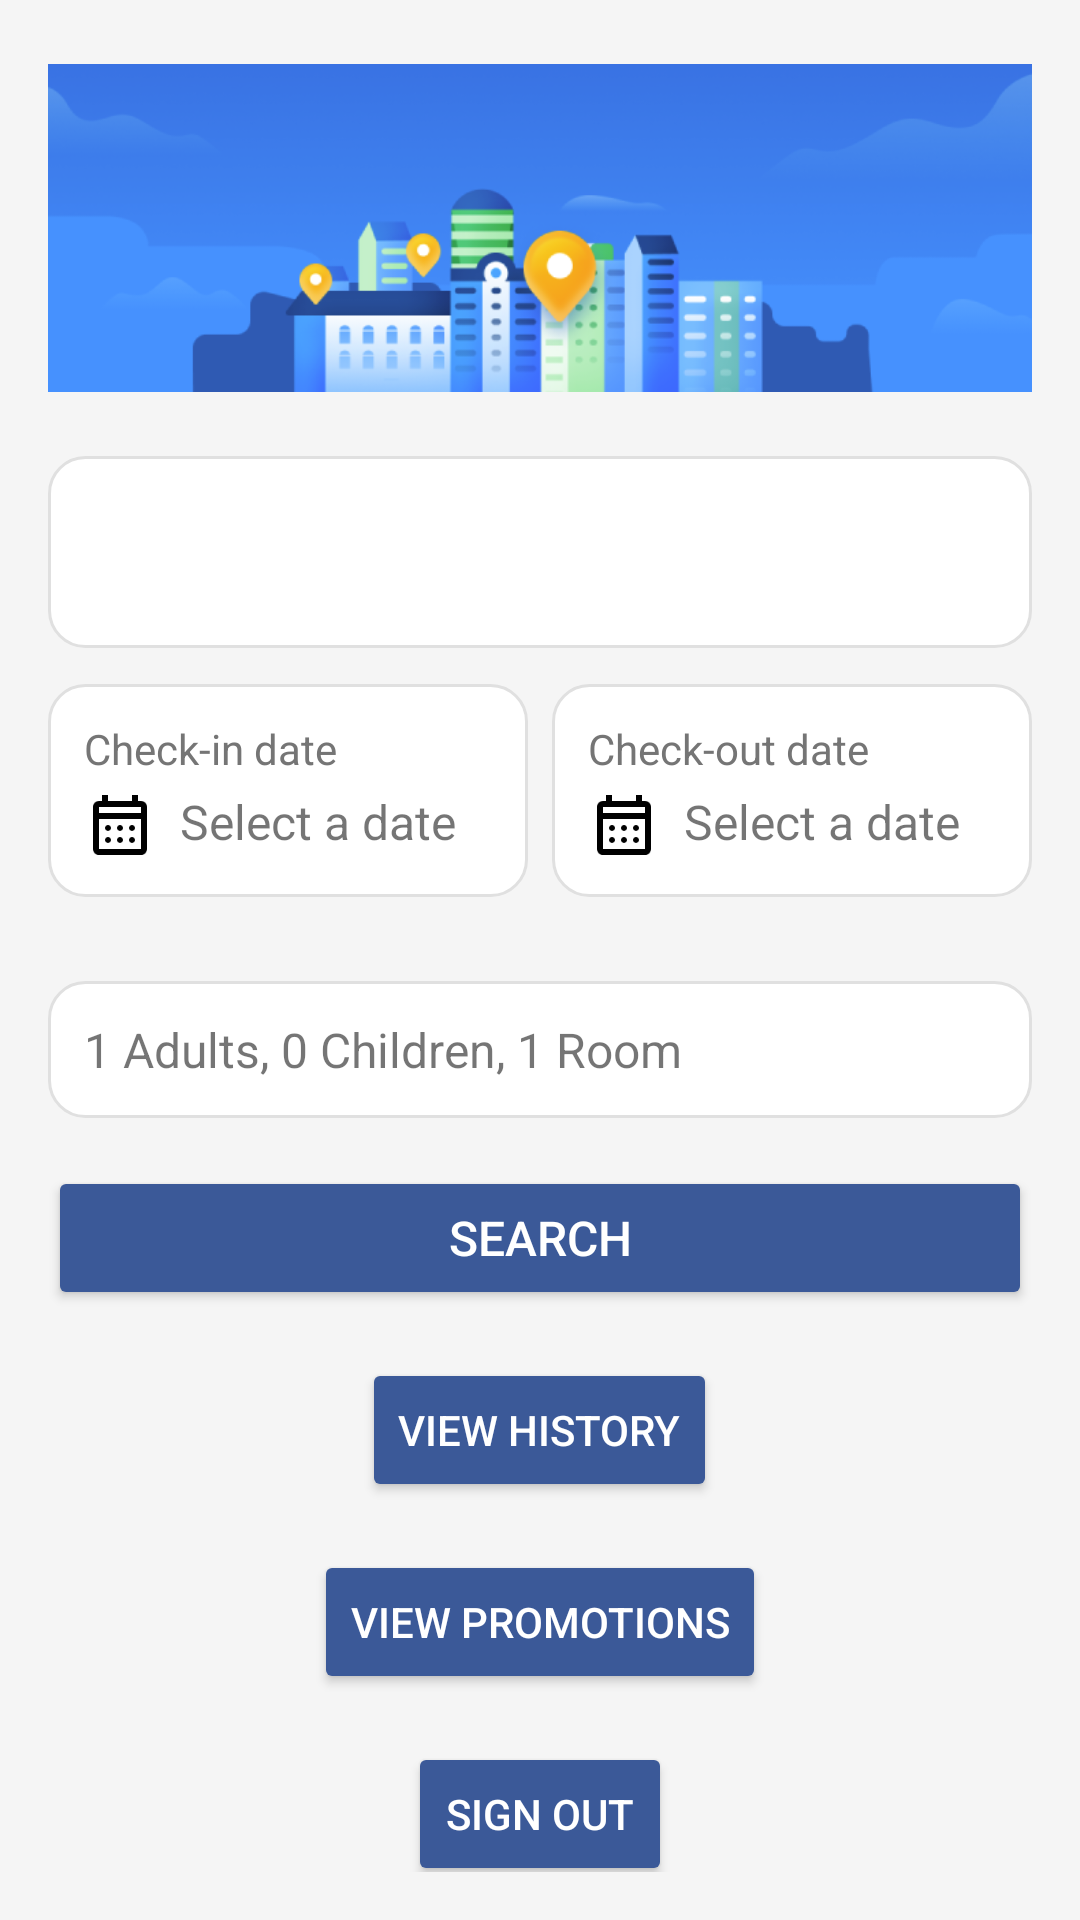

Layout XML and referenced resources for this Android screen:
<!-- AndroidManifest.xml: application theme Theme.HotelRentalA3 -->
<!-- res/layout/activity_main.xml -->
<?xml version="1.0" encoding="utf-8"?>
<androidx.constraintlayout.widget.ConstraintLayout xmlns:android="http://schemas.android.com/apk/res/android"
    xmlns:app="http://schemas.android.com/apk/res-auto"
    xmlns:tools="http://schemas.android.com/tools"
    android:id="@+id/home"
    android:layout_width="match_parent"
    android:layout_height="match_parent"
    tools:context=".HomeActivity">

    <ScrollView
        android:layout_width="match_parent"
        android:layout_height="match_parent"
        android:padding="16dp"
        android:background="#F5F5F5">

        <LinearLayout
            android:layout_width="match_parent"
            android:layout_height="wrap_content"
            android:orientation="vertical">

            <ImageView
                android:id="@+id/banner"
                android:layout_width="match_parent"
                android:layout_height="120dp"
                android:src="@drawable/banner"
                android:contentDescription="Banner"
                android:scaleType="centerInside" />

            <LinearLayout
                android:layout_width="match_parent"
                android:layout_height="64dp"
                android:orientation="horizontal"
                android:layout_marginTop="16dp"
                android:background="@drawable/rounded_background"
                android:padding="12dp">

                <ImageView
                    android:layout_width="24dp"
                    android:layout_height="51dp"
                    android:contentDescription="Location Icon"
                    android:src="@drawable/ic_location" />

                <Spinner
                    android:id="@+id/location_spinner"
                    android:layout_width="match_parent"
                    android:layout_height="48dp"
                    android:layout_marginStart="8dp"
                    android:background="@null"
                    android:spinnerMode="dropdown"
                    android:hint="Destination"
                    android:textSize="16sp" />
            </LinearLayout>

            
            <LinearLayout
                android:layout_width="match_parent"
                android:layout_height="wrap_content"
                android:orientation="horizontal"
                android:layout_marginTop="12dp"
                android:weightSum="2">

                
                <LinearLayout
                    android:layout_width="0dp"
                    android:layout_height="wrap_content"
                    android:layout_weight="1"
                    android:orientation="vertical"
                    android:background="@drawable/rounded_background"
                    android:padding="12dp"
                    android:layout_marginEnd="8dp">

                    <TextView
                        android:layout_width="match_parent"
                        android:layout_height="wrap_content"
                        android:text="Check-in date"
                        android:textSize="14sp"
                        android:layout_marginBottom="4dp"
                        android:textColor="#757575" />

                    <LinearLayout
                        android:layout_width="match_parent"
                        android:layout_height="wrap_content"
                        android:orientation="horizontal">

                        <ImageView
                            android:layout_width="24dp"
                            android:layout_height="24dp"
                            android:contentDescription="Calendar Icon"
                            android:src="@drawable/ic_calendar" />

                        <TextView
                            android:id="@+id/checkin_date"
                            android:layout_width="match_parent"
                            android:layout_height="wrap_content"
                            android:layout_marginStart="8dp"
                            android:text="Select a date"
                            android:textSize="16sp" />
                    </LinearLayout>
                </LinearLayout>

                
                <LinearLayout
                    android:layout_width="0dp"
                    android:layout_height="wrap_content"
                    android:layout_weight="1"
                    android:orientation="vertical"
                    android:background="@drawable/rounded_background"
                    android:padding="12dp">

                    <TextView
                        android:layout_width="match_parent"
                        android:layout_height="wrap_content"
                        android:text="Check-out date"
                        android:textSize="14sp"
                        android:layout_marginBottom="4dp"
                        android:textColor="#757575" />

                    <LinearLayout
                        android:layout_width="match_parent"
                        android:layout_height="wrap_content"
                        android:orientation="horizontal">

                        <ImageView
                            android:layout_width="24dp"
                            android:layout_height="24dp"
                            android:src="@drawable/ic_calendar"
                            android:contentDescription="Calendar Icon" />

                        <TextView
                            android:id="@+id/checkout_date"
                            android:layout_width="match_parent"
                            android:layout_height="wrap_content"
                            android:layout_marginStart="8dp"
                            android:text="Select a date"
                            android:textSize="16sp" />
                    </LinearLayout>
                </LinearLayout>
            </LinearLayout>

            
            <LinearLayout
                android:layout_width="match_parent"
                android:layout_height="wrap_content"
                android:orientation="vertical"
                android:layout_marginTop="12dp">

                <TextView
                    android:id="@+id/tv_room_guest_info"
                    android:layout_width="match_parent"
                    android:layout_height="wrap_content"
                    android:text="1 Adults, 0 Children, 1 Room"
                    android:padding="12dp"
                    android:background="@drawable/rounded_background"
                    android:textSize="16sp"
                    android:layout_marginTop="16dp" />
            </LinearLayout>

            <Button
                android:id="@+id/search_button"
                android:layout_width="match_parent"
                android:layout_height="wrap_content"
                android:layout_marginTop="16dp"
                android:backgroundTint="@color/primaryColor"
                android:textColor="@android:color/white"
                android:text="Search"
                android:padding="12dp"
                android:textSize="16sp" />
            <Button
                android:id="@+id/btn_history"
                android:layout_width="wrap_content"
                android:layout_height="wrap_content"
                android:backgroundTint="@color/primaryColor"
                android:textColor="@android:color/white"
                android:text="View History"
                android:layout_marginTop="16dp"
                android:layout_gravity="center_horizontal"
                />
            <Button
                android:id="@+id/promotions"
                android:layout_width="wrap_content"
                android:layout_height="wrap_content"
                android:backgroundTint="@color/primaryColor"
                android:textColor="@android:color/white"
                android:text="View promotions"
                android:layout_marginTop="16dp"
                android:layout_gravity="center_horizontal"
                />
            <Button
                android:id="@+id/btn_logout"
                android:layout_width="wrap_content"
                android:layout_height="wrap_content"
                android:backgroundTint="@color/primaryColor"
                android:textColor="@android:color/white"
                android:text="Sign out"
                android:layout_marginTop="16dp"
                android:layout_gravity="center_horizontal"
                />

        </LinearLayout>
    </ScrollView>
</androidx.constraintlayout.widget.ConstraintLayout>
<!-- resources referenced by this layout -->
<resources>
  <color name="primaryColor">#3B5998</color>
  <!-- drawable banner: png bitmap (drawable, 72334 bytes) -->
  <!-- drawable ic_calendar: png bitmap (drawable, 1048 bytes) -->
  <!-- drawable rounded_background (drawable) -->
  <?xml version="1.0" encoding="utf-8"?>
  <shape xmlns:android="http://schemas.android.com/apk/res/android">
      <corners android:radius="12dp" />
      <solid android:color="@android:color/white" />
      <stroke android:width="1dp" android:color="#E0E0E0" />
  </shape>
  <style name="Theme.HotelRentalA3" parent="Theme.MaterialComponents.DayNight.DarkActionBar">
          
          <item name="colorPrimary">@color/purple_500</item>
          <item name="colorPrimaryVariant">@color/purple_700</item>
          <item name="colorOnPrimary">@color/white</item>
          
          <item name="colorSecondary">@color/teal_200</item>
          <item name="colorSecondaryVariant">@color/teal_700</item>
          <item name="colorOnSecondary">@color/black</item>
          
          <item name="android:statusBarColor">?attr/colorPrimaryVariant</item>
          
          <item name="android:windowFullscreen">true</item>
      </style>
  <color name="purple_500">#FF6200EE</color>
  <color name="purple_700">#FF3700B3</color>
  <color name="white">#FFFFFFFF</color>
  <color name="teal_200">#FF03DAC5</color>
  <color name="teal_700">#FF018786</color>
  <color name="black">#FF000000</color>
</resources>
